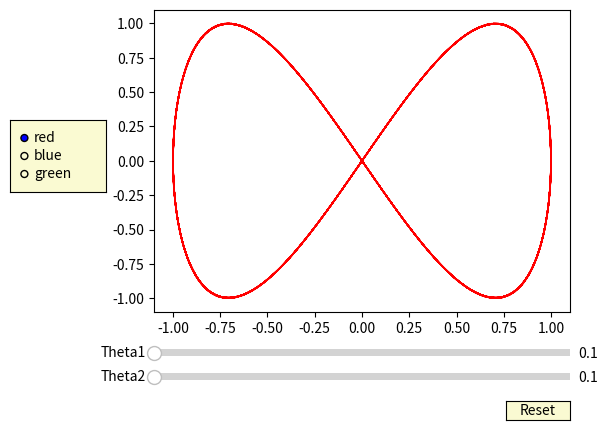

Python code for this plot:
import math
import numpy as np
import matplotlib.pyplot as plt
from matplotlib.widgets import Slider, Button, RadioButtons

fig, ax = plt.subplots()
plt.subplots_adjust(left = 0.25, bottom = 0.25)
t1_0 = 0
t2_0 = 0
xs = []
ys = []
theta1_delta = 0.1
theta2_delta = 0.2
for i in range(1000):
    t1 = theta1_delta * i
    t2 = theta2_delta * i
    xs.append(math.cos(t1))
    ys.append(math.sin(t2))
l, = plt.plot(xs, ys, lw = 1, color = "red")

axcolor = "lightgoldenrodyellow"
axfreq = plt.axes([0.25, 0.1, 0.65, 0.03], facecolor = axcolor)
axamp = plt.axes([0.25, 0.15, 0.65, 0.03], facecolor = axcolor)

samp = Slider(axamp, "Theta1", 0.1, 10.0, valinit = t1_0)
sfreq = Slider(axfreq, "Theta2", 0.1, 30.0, valinit = t2_0)

def update(val):
    amp = samp.val
    freq = sfreq.val
    #l.set_ydata(amp * np.sin(2 * np.pi * freq * t))
    xs = []
    ys = []
    theta1_delta = 0.1 + amp
    theta2_delta = 0.2 + freq
    for i in range(1000):
        t1 = theta1_delta * i
        t2 = theta2_delta * i
        xs.append(math.cos(t1))
        ys.append(math.sin(t2))
    l.set_xdata(xs)
    l.set_ydata(ys)
    fig.canvas.draw_idle()
sfreq.on_changed(update)
samp.on_changed(update)

resetax = plt.axes([0.8, 0.025, 0.1, 0.04])
button = Button(resetax, 'Reset', color = axcolor, hovercolor = "0.975")

def reset(event):
    sfreq.reset()
    samp.reset()
button.on_clicked(reset)

rax = plt.axes([0.025, 0.5, 0.15, 0.15], facecolor = axcolor)
radio = RadioButtons(rax, ("red", "blue", "green"), active = 0)

def colorfunc(label):
    l.set_color(label)
    fig.canvas.draw_idle()
radio.on_clicked(colorfunc)

plt.axis("equal")
plt.show()
